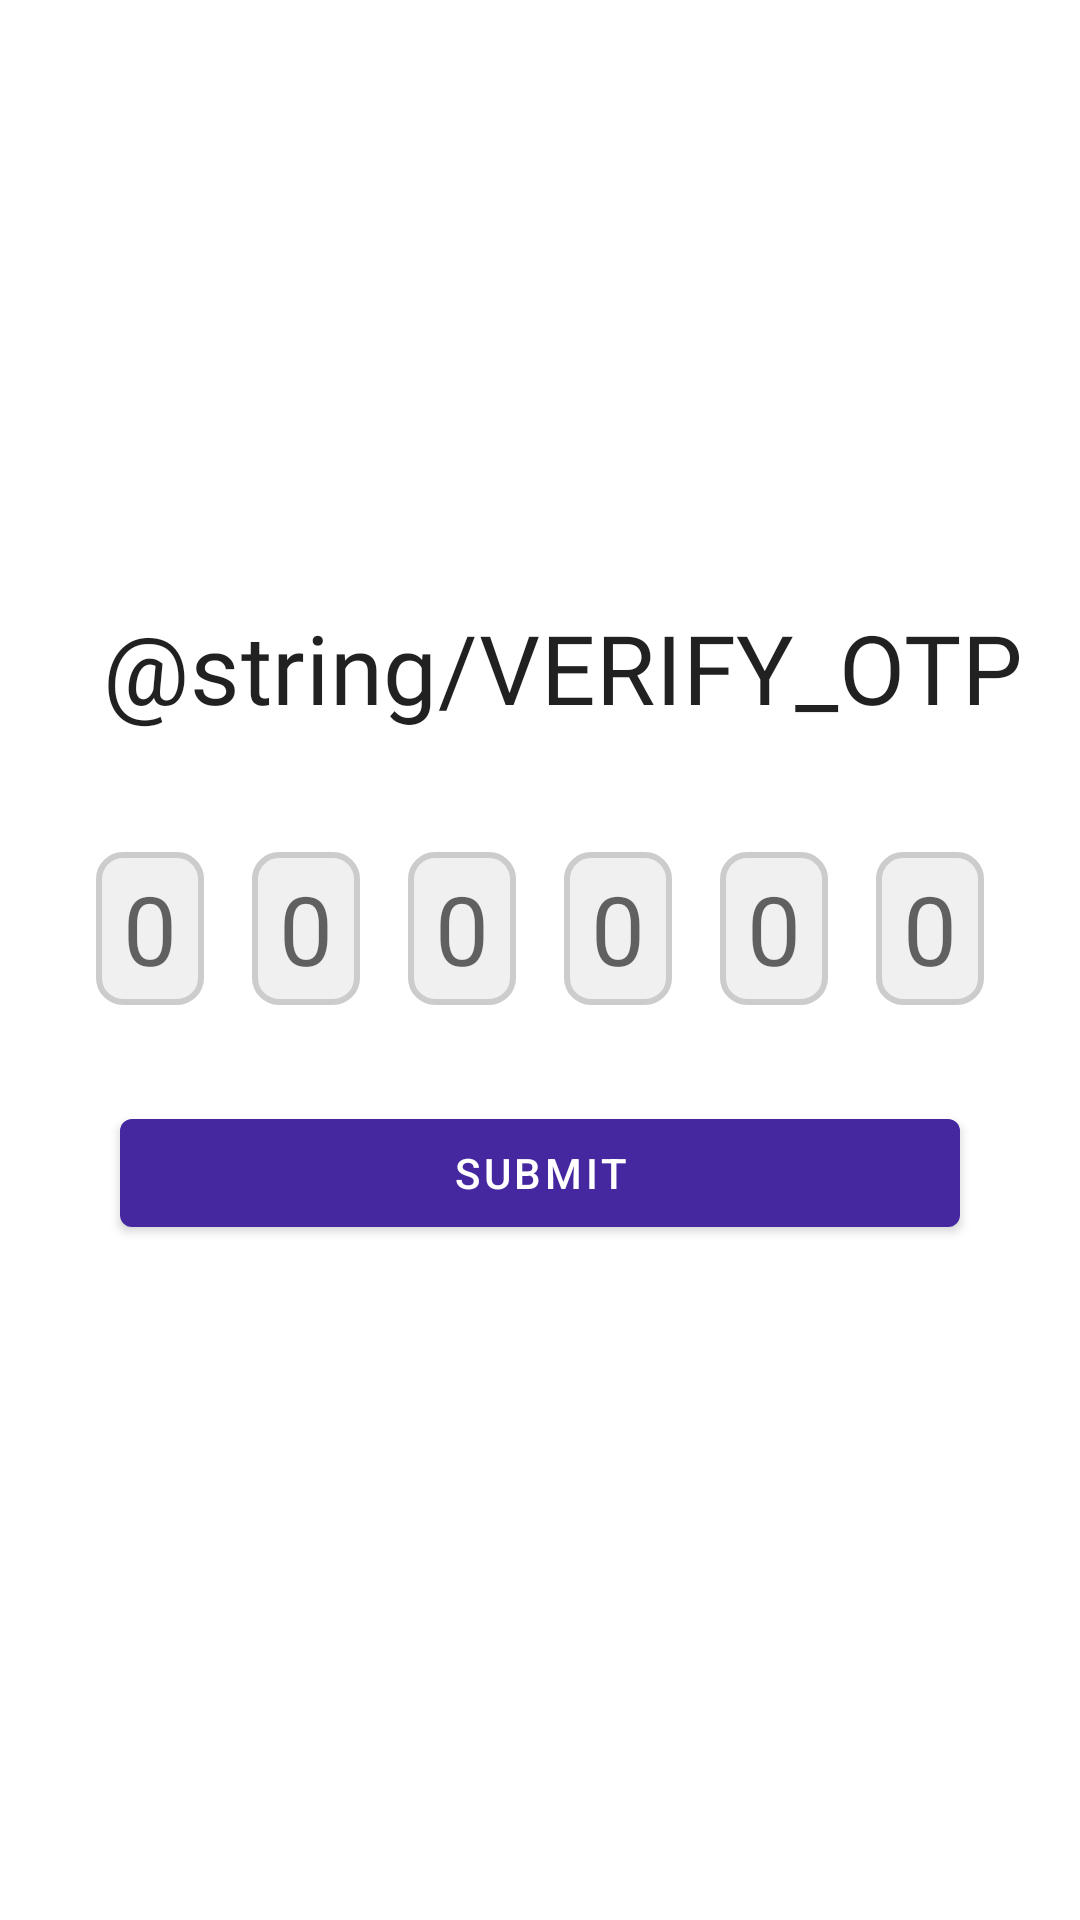

Layout XML and referenced resources for this Android screen:
<!-- AndroidManifest.xml: application theme Theme.MyApplication -->
<!-- res/layout/activity_otpverify.xml -->
<?xml version="1.0" encoding="utf-8"?>
<androidx.constraintlayout.widget.ConstraintLayout xmlns:android="http://schemas.android.com/apk/res/android"
    xmlns:app="http://schemas.android.com/apk/res-auto"
    xmlns:tools="http://schemas.android.com/tools"
    android:id="@+id/main"
    android:layout_width="match_parent"
    android:layout_height="match_parent"
    tools:context=".activities.ActivityOTPVerify">

    <LinearLayout
        android:layout_width="match_parent"
        android:layout_height="match_parent"
        android:orientation="vertical"
        android:gravity="center"
        android:elevation="@dimen/dimen_16dp"
        android:padding="@dimen/dimen_16dp"
        app:layout_constraintTop_toTopOf="parent"
        app:layout_constraintStart_toStartOf="parent"
        app:layout_constraintEnd_toEndOf="parent">

        <TextView
            android:id="@+id/TV_PRIMARY_BANNER"
            android:layout_width="wrap_content"
            android:layout_height="wrap_content"
            android:layout_marginStart="@dimen/dimen_8dp"
            android:fontFamily="@font/baloo"
            android:text="@string/VERIFY_OTP"
            android:textAppearance="@style/TextAppearance.Material3.LabelLarge"
            android:textSize="@dimen/dimen_32sp"
            app:layout_constraintStart_toEndOf="@id/IMG_ACCOUNT"
            app:layout_constraintTop_toTopOf="parent" />


        <LinearLayout
            android:layout_width="match_parent"
            android:layout_height="wrap_content"
            android:orientation="horizontal"
            android:layout_marginTop="@dimen/dimen_32sp"
            android:gravity="center">

            <EditText
                android:id="@+id/otp_edit_text_1"
                android:layout_width="@dimen/dimen_36dp"
                android:layout_height="wrap_content"
                android:inputType="number"
                android:maxLength="1"
                android:hint="0"
                android:layout_margin="@dimen/dimen_8dp"
                android:gravity="center"
                android:padding="@dimen/dimen_4dp"
                android:textSize="@dimen/dimen_32sp"
                android:background="@drawable/otp_background" />

            <EditText
                android:id="@+id/otp_edit_text_2"
                android:layout_width="@dimen/dimen_36dp"
                android:layout_height="wrap_content"
                android:inputType="number"
                android:maxLength="1"
                android:hint="0"
                android:layout_margin="@dimen/dimen_8dp"
                android:gravity="center"
                android:padding="@dimen/dimen_4dp"
                android:textSize="@dimen/dimen_32sp"
                android:background="@drawable/otp_background" />

            <EditText
                android:id="@+id/otp_edit_text_3"
                android:layout_width="@dimen/dimen_36dp"
                android:layout_height="wrap_content"
                android:inputType="number"
                android:maxLength="1"
                android:hint="0"
                android:layout_margin="@dimen/dimen_8dp"
                android:gravity="center"
                android:padding="@dimen/dimen_4dp"
                android:textSize="@dimen/dimen_32sp"
                android:background="@drawable/otp_background" />

            <EditText
                android:id="@+id/otp_edit_text_4"
                android:layout_width="@dimen/dimen_36dp"
                android:layout_height="wrap_content"
                android:inputType="number"
                android:maxLength="1"
                android:hint="0"
                android:layout_margin="@dimen/dimen_8dp"
                android:gravity="center"
                android:padding="@dimen/dimen_4dp"
                android:textSize="@dimen/dimen_32sp"
                android:background="@drawable/otp_background" />

            <EditText
                android:id="@+id/otp_edit_text_5"
                android:layout_width="@dimen/dimen_36dp"
                android:layout_height="wrap_content"
                android:inputType="number"
                android:maxLength="1"
                android:hint="0"
                android:textSize="@dimen/dimen_32sp"
                android:layout_margin="@dimen/dimen_8dp"
                android:gravity="center"
                android:padding="@dimen/dimen_4dp"
                android:background="@drawable/otp_background" />

            <EditText
                android:id="@+id/otp_edit_text_6"
                android:layout_width="@dimen/dimen_36dp"
                android:layout_height="wrap_content"
                android:inputType="number"
                android:maxLength="1"
                android:layout_margin="@dimen/dimen_8dp"
                android:padding="@dimen/dimen_4dp"
                android:gravity="center"
                android:hint="0"
                android:textSize="@dimen/dimen_32sp"
                android:background="@drawable/otp_background" />

        </LinearLayout>

        <com.google.android.material.button.MaterialButton
            android:id="@+id/SUBMIT_BTN"
            android:layout_width="match_parent"
            android:layout_height="wrap_content"
            android:layout_margin="@dimen/dimen_24dp"
            android:layout_marginTop="@dimen/dimen_16dp"
            android:layout_marginBottom="@dimen/dimen_16dp"
            android:text="Submit"
            android:textSize="@dimen/dimen_24sp"/>

    </LinearLayout>

</androidx.constraintlayout.widget.ConstraintLayout>
<!-- resources referenced by this layout -->
<resources>
  <dimen name="dimen_16dp">16dp</dimen>
  <dimen name="dimen_24dp">24dp</dimen>
  <dimen name="dimen_32sp">32sp</dimen>
  <dimen name="dimen_36dp">36dp</dimen>
  <dimen name="dimen_4dp">4dp</dimen>
  <dimen name="dimen_8dp">8dp</dimen>
  <!-- drawable otp_background (drawable) -->
  <shape xmlns:android="http://schemas.android.com/apk/res/android"
      android:shape="rectangle">
      <solid android:color="#F0F0F0" /> 
      <corners android:radius="8dp" /> 
      <stroke
          android:width="2dp"
          android:color="#CCCCCC" /> 
  </shape>
  <string name="VERIFY_OTP">Verification Code</string>
  <style name="Theme.MyApplication" parent="Theme.MaterialComponents.DayNight.NoActionBar">
          <item name="colorPrimary">@color/primary</item>
          <item name="colorPrimaryDark">@color/primaryDark</item>
          <item name="colorAccent">@color/primary</item>
          <item name="android:statusBarColor">?attr/colorPrimaryVariant</item>
          <item name="floatingActionButtonStyle">@style/MyFloatingActionButton</item>
      </style>
  <color name="primary">#4527A0</color>
  <color name="primaryDark">#311B92</color>
  <style name="MyFloatingActionButton" parent="Widget.MaterialComponents.FloatingActionButton">
          <item name="backgroundTint">@color/primaryDark</item>
      </style>
</resources>
